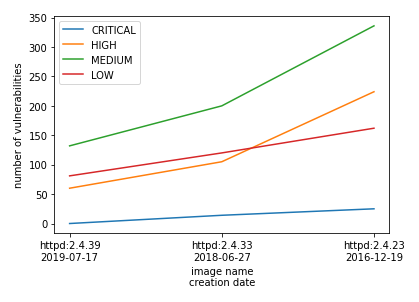

Source data for this figure (header and first rows):
, CRITICAL, HIGH, MEDIUM, LOW, NEGLIGIBLE, UNKNOWN
httpd:2.4.39 2019-07-17, 0, 60, 132, 81, 151, 230
httpd:2.4.33 2018-06-27, 14, 105, 200, 120, 122, 12
httpd:2.4.23 2016-12-19, 25, 224, 336, 162, 132, 13
